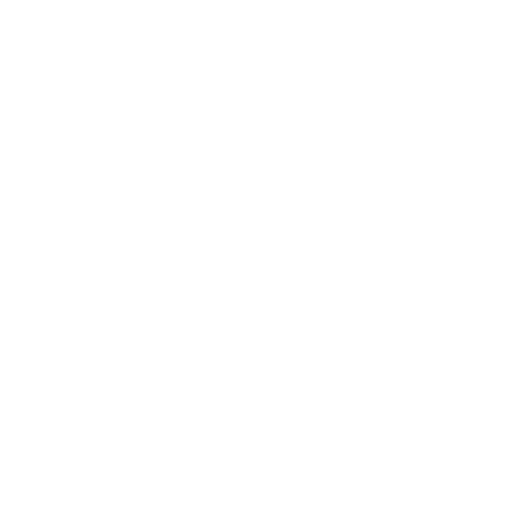
t = 0.00 s
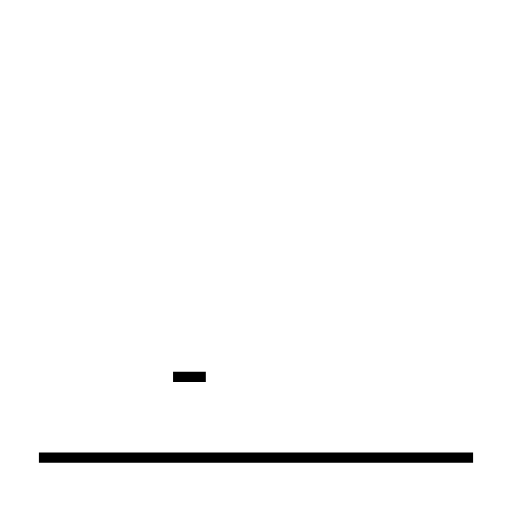
t = 1.37 s
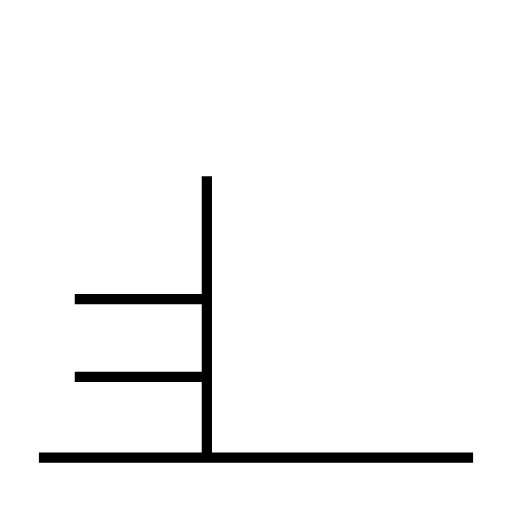
t = 2.87 s
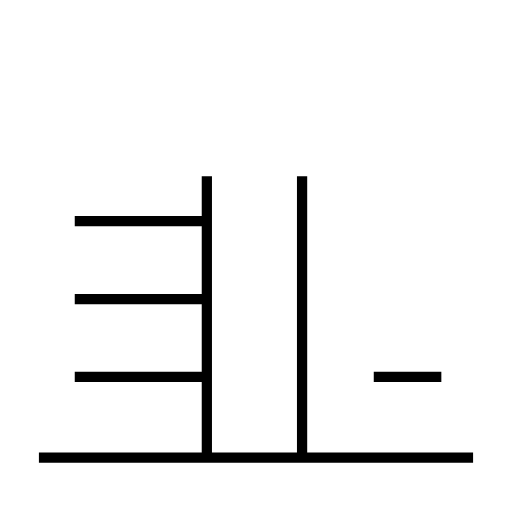
t = 4.28 s
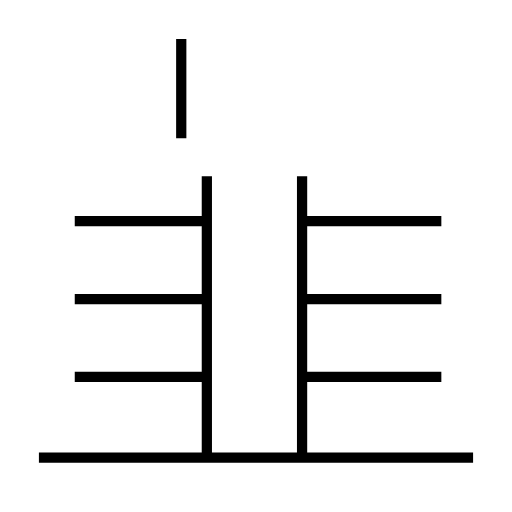
t = 5.56 s
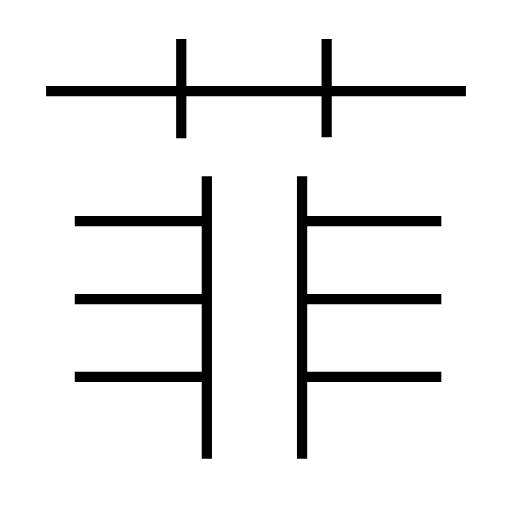
t = 7.08 s

The animated SVG that drew these frames (rendered in a browser with its animation timeline set to each time). Animation: 12 SMIL elements (animate=12); one cycle of 7.08 s.

<?xml version='1.0' encoding='utf-8'?>
<svg viewBox="0.0 -6.0 50.0 50.0" version="1.1" xmlns="http://www.w3.org/2000/svg"><rect x="-1000" y="-1000" width="2000" height="2000" stroke="white" fill="white" /><g style="fill:none;stroke:#000000;stroke-width:1"><path d="M 46.2 0.7 L 3.8 0.7 " transform="translate(0.0 38.0)" stroke-dasharray="42.400000000000006" stroke-dashoffset="42.400000000000006"><animate attributeName="stroke-dashoffset" from="42.400000000000006" to="0" dur="1.272s" begin="0s; anim_end.end" fill="freeze" id="anim0" /></path><path d="M 20.1 -7.2 L 7.3 -7.2 " transform="translate(0.0 38.0)" stroke-dasharray="12.8" stroke-dashoffset="12.8"><animate attributeName="stroke-dashoffset" from="12.8" to="0" dur="0.384s" begin="anim0.end" fill="freeze" id="anim1" /></path><path d="M 20.1 -14.8 L 7.3 -14.8 " transform="translate(0.0 38.0)" stroke-dasharray="12.8" stroke-dashoffset="12.8"><animate attributeName="stroke-dashoffset" from="12.8" to="0" dur="0.384s" begin="anim1.end" fill="freeze" id="anim2" /></path><path d="M 20.2 0.8 L 20.2 -26.8 " transform="translate(0.0 38.0)" stroke-dasharray="27.6" stroke-dashoffset="27.6"><animate attributeName="stroke-dashoffset" from="27.6" to="0" dur="0.828s" begin="anim2.end" fill="freeze" id="anim3" /></path><path d="M 20.1 -22.4 L 7.3 -22.4 " transform="translate(0.0 38.0)" stroke-dasharray="12.8" stroke-dashoffset="12.8"><animate attributeName="stroke-dashoffset" from="12.8" to="0" dur="0.384s" begin="anim3.end" fill="freeze" id="anim4" /></path><path d="M 29.5 0.8 L 29.5 -26.8 " transform="translate(0.0 38.0)" stroke-dasharray="27.6" stroke-dashoffset="27.6"><animate attributeName="stroke-dashoffset" from="27.6" to="0" dur="0.828s" begin="anim4.end" fill="freeze" id="anim5" /></path><path d="M 43.1 -7.2 L 29.9 -7.2 " transform="translate(0.0 38.0)" stroke-dasharray="13.200000000000003" stroke-dashoffset="13.200000000000003"><animate attributeName="stroke-dashoffset" from="13.200000000000003" to="0" dur="0.3960000000000001s" begin="anim5.end" fill="freeze" id="anim6" /></path><path d="M 43.1 -14.8 L 29.9 -14.8 " transform="translate(0.0 38.0)" stroke-dasharray="13.200000000000003" stroke-dashoffset="13.200000000000003"><animate attributeName="stroke-dashoffset" from="13.200000000000003" to="0" dur="0.3960000000000001s" begin="anim6.end" fill="freeze" id="anim7" /></path><path d="M 17.7 -30.5 L 17.7 -40.2 " transform="translate(0.0 38.0)" stroke-dasharray="9.700000000000003" stroke-dashoffset="9.700000000000003"><animate attributeName="stroke-dashoffset" from="9.700000000000003" to="0" dur="0.2910000000000001s" begin="anim7.end" fill="freeze" id="anim8" /></path><path d="M 43.1 -22.4 L 29.9 -22.4 " transform="translate(0.0 38.0)" stroke-dasharray="13.200000000000003" stroke-dashoffset="13.200000000000003"><animate attributeName="stroke-dashoffset" from="13.200000000000003" to="0" dur="0.3960000000000001s" begin="anim8.end" fill="freeze" id="anim9" /></path><path d="M 45.5 -35.1 L 4.5 -35.1 " transform="translate(0.0 38.0)" stroke-dasharray="41.0" stroke-dashoffset="41.0"><animate attributeName="stroke-dashoffset" from="41.0" to="0" dur="1.23s" begin="anim9.end" fill="freeze" id="anim10" /></path><path d="M 31.9 -30.6 L 31.9 -40.2" transform="translate(0.0 38.0)" stroke-dasharray="9.600000000000001" stroke-dashoffset="9.600000000000001"><animate attributeName="stroke-dashoffset" from="9.600000000000001" to="0" dur="0.28800000000000003s" begin="anim10.end" fill="freeze" id="anim_end" /></path></g></svg>
